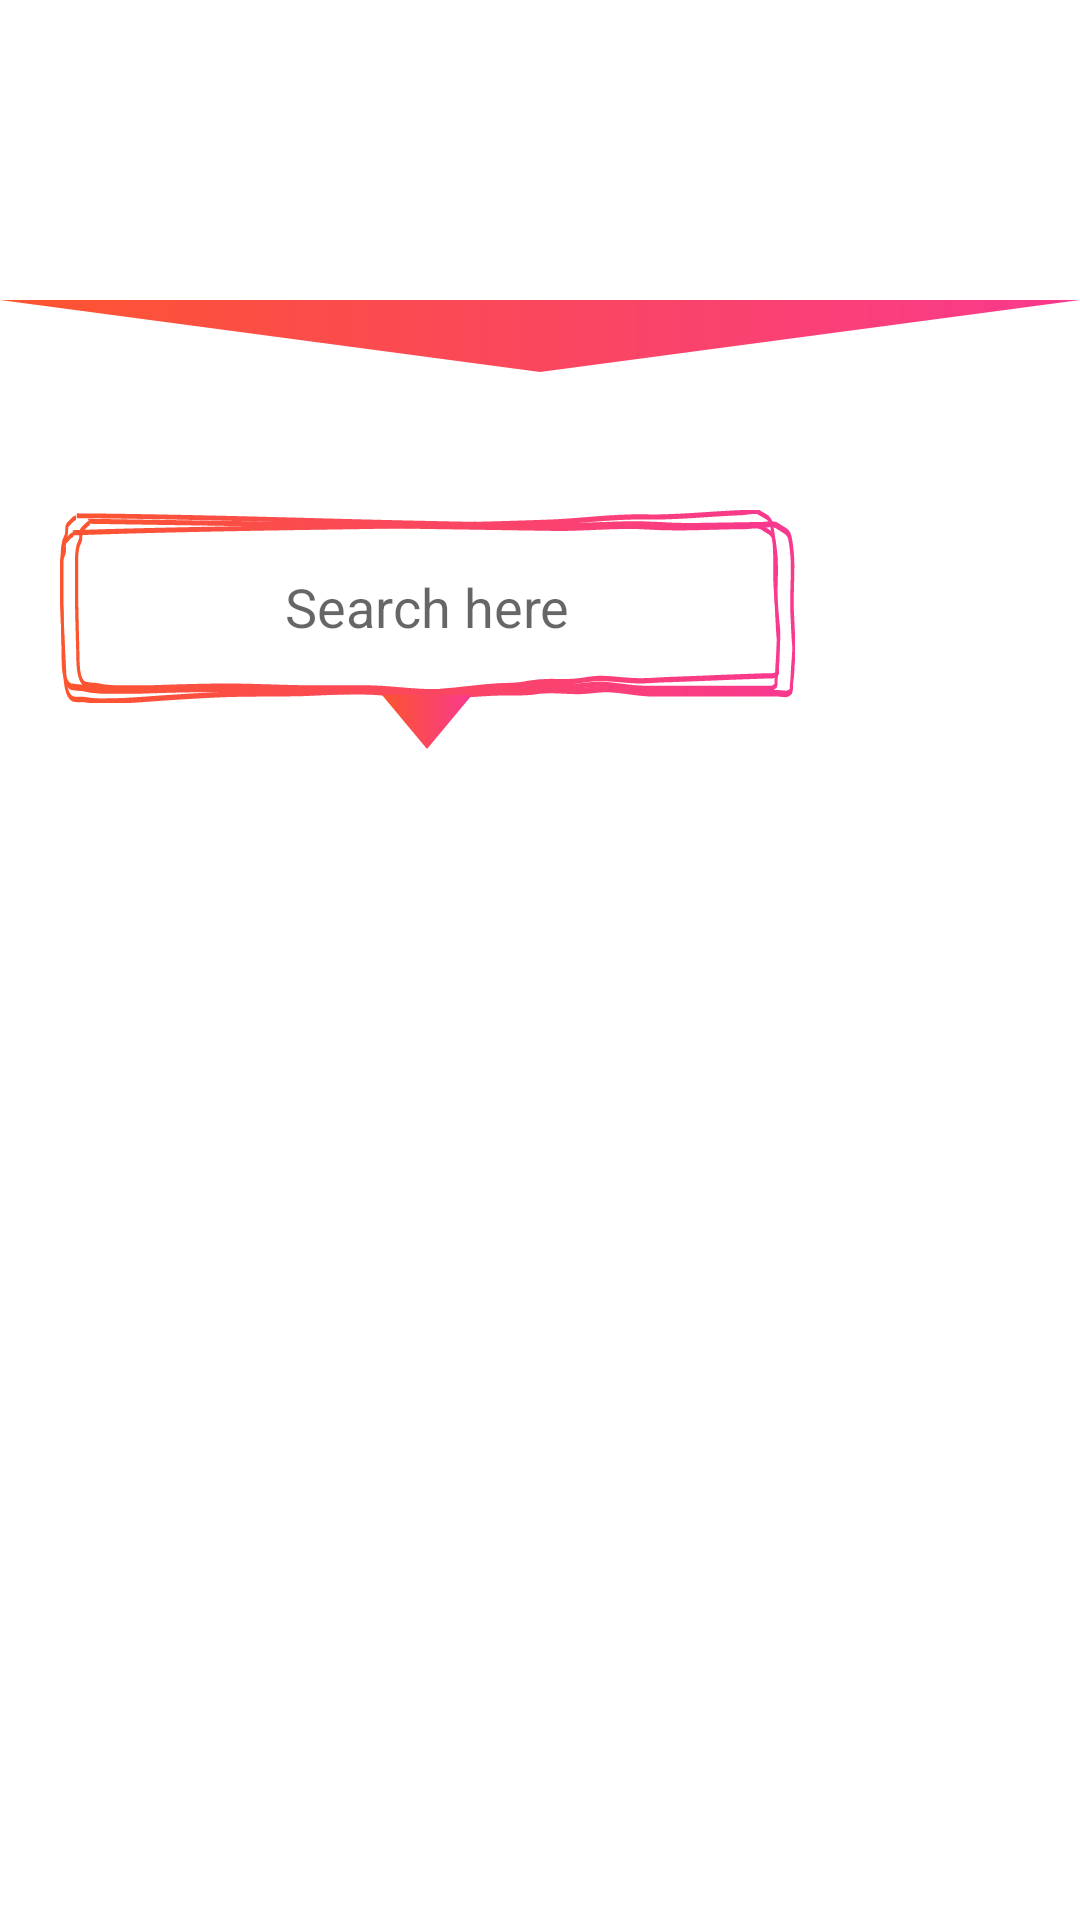

Layout XML and referenced resources for this Android screen:
<!-- AndroidManifest.xml: application theme AppTheme -->
<!-- res/layout/activity_search.xml -->
<?xml version="1.0" encoding="utf-8"?>
<android.support.constraint.ConstraintLayout xmlns:android="http://schemas.android.com/apk/res/android"
    xmlns:app="http://schemas.android.com/apk/res-auto"
    xmlns:tools="http://schemas.android.com/tools"
    android:layout_width="match_parent"
    android:layout_height="match_parent"
    android:background="#ffffff"
    tools:context=".SearchActivity">

    <LinearLayout
        android:layout_width="match_parent"
        android:layout_height="match_parent"
        android:orientation="vertical">

        <android.support.v7.widget.Toolbar
            android:id="@+id/toolbar_top"
            android:layout_width="match_parent"
            android:layout_height="100dp"
            android:background="@drawable/gradient_background"
            android:minHeight="?attr/actionBarSize"
            app:layout_constraintEnd_toEndOf="parent"
            app:layout_constraintStart_toStartOf="parent"
            app:layout_constraintTop_toTopOf="parent">

            <TextView
                android:id="@+id/toolbar_title"
                android:paddingTop="40dp"
                android:layout_width="match_parent"
                android:layout_height="wrap_content"
                android:gravity="center"
                android:text="Search"
                android:textColor="#ffffff"
                android:textSize="25sp" />


        </android.support.v7.widget.Toolbar>

        <FrameLayout
            android:layout_width="match_parent"
            android:layout_height="wrap_content"
            android:background="@drawable/mask_gradient"
            android:layout_gravity="bottom">


        </FrameLayout>

        <LinearLayout
            android:layout_width="match_parent"
            android:layout_height="match_parent"
            android:paddingTop="30dp"
            android:paddingLeft="20dp"
            android:paddingRight="20dp"
            android:orientation="vertical"
            android:gravity="center_horizontal">

            <LinearLayout
                android:layout_width="match_parent"
                android:layout_height="wrap_content"
                android:gravity="center_horizontal"
                android:orientation="horizontal">

                <LinearLayout
                    android:layout_width="match_parent"
                    android:layout_height="wrap_content"
                    android:layout_marginRight="15dp"
                    android:layout_weight="1"
                    android:gravity="center_horizontal"

                    android:orientation="vertical">

                    <AutoCompleteTextView
                        android:id="@+id/searchText"
                        android:layout_width="match_parent"
                        android:layout_height="wrap_content"
                        android:layout_marginBottom="-3dp"
                        android:background="@drawable/long_btn"
                        android:hint="Search here"
                        android:imeOptions="actionSearch"
                        android:inputType="text"
                        android:paddingLeft="10dp"
                        android:paddingRight="10dp"
                        android:maxLines="1"
                        android:paddingBottom="20dp"
                        android:paddingTop="20dp"
                        android:textAlignment="center"
                        android:textSize="18sp" />

                    <FrameLayout
                        android:layout_width="30dp"
                        android:layout_height="30dp"
                        android:background="@drawable/mask_gradient"></FrameLayout>
                </LinearLayout>

                <ImageView
                    android:id="@+id/scanBtn"
                    android:layout_width="120dp"
                    android:layout_height="60dp"
                    android:layout_weight="1"
                    app:srcCompat = "@drawable/camera_pink_btn"/>

            </LinearLayout>

            <ListView
                android:id="@+id/searchResults"
                android:layout_width="match_parent"
                android:layout_height="match_parent" />

        </LinearLayout>


    </LinearLayout>




</android.support.constraint.ConstraintLayout>
<!-- resources referenced by this layout -->
<resources>
  <!-- drawable camera_pink_btn: vector/xml drawable (drawable, 4032 chars, omitted) -->
  <!-- drawable long_btn: vector/xml drawable (drawable, 8575 chars, omitted) -->
  <!-- drawable mask_gradient (drawable) -->
  <?xml version="1.0" encoding="utf-8"?>
  <vector android:width="100dp"
      android:height="40dp"
      android:viewportHeight="50"
      android:viewportWidth="400"
      xmlns:android="http://schemas.android.com/apk/res/android"
      xmlns:aapt="http://schemas.android.com/aapt">
  
      <path
  
          android:pathData="M0,00  L200,30 L400,0 L0,0"
          >
          <aapt:attr name="android:fillColor">
          <gradient
  
              android:startColor="@color/colorTomato"
              android:endColor="@color/colorDeepPink"
              android:startX="0"
              android:startY="50"
              android:endX="400"
              android:endY="50"
              android:type="linear"/>
          </aapt:attr>
  
      </path>
  </vector>
  <style name="AppTheme" parent="Theme.AppCompat.Light.NoActionBar">
          
          <item name="colorPrimary">@color/colorPrimary</item>
          <item name="colorPrimaryDark">@color/colorPrimaryDark</item>
          <item name="colorAccent">@color/colorAccent</item>
          <item name="android:fitsSystemWindows">true</item>
      </style>
  <color name="colorTomato">#fc552e</color>
  <color name="colorDeepPink">#f9398e</color>
  <color name="colorPrimary">#3F51B5</color>
  <color name="colorPrimaryDark">#F9398E</color>
  <color name="colorAccent">#ff4081</color>
</resources>
